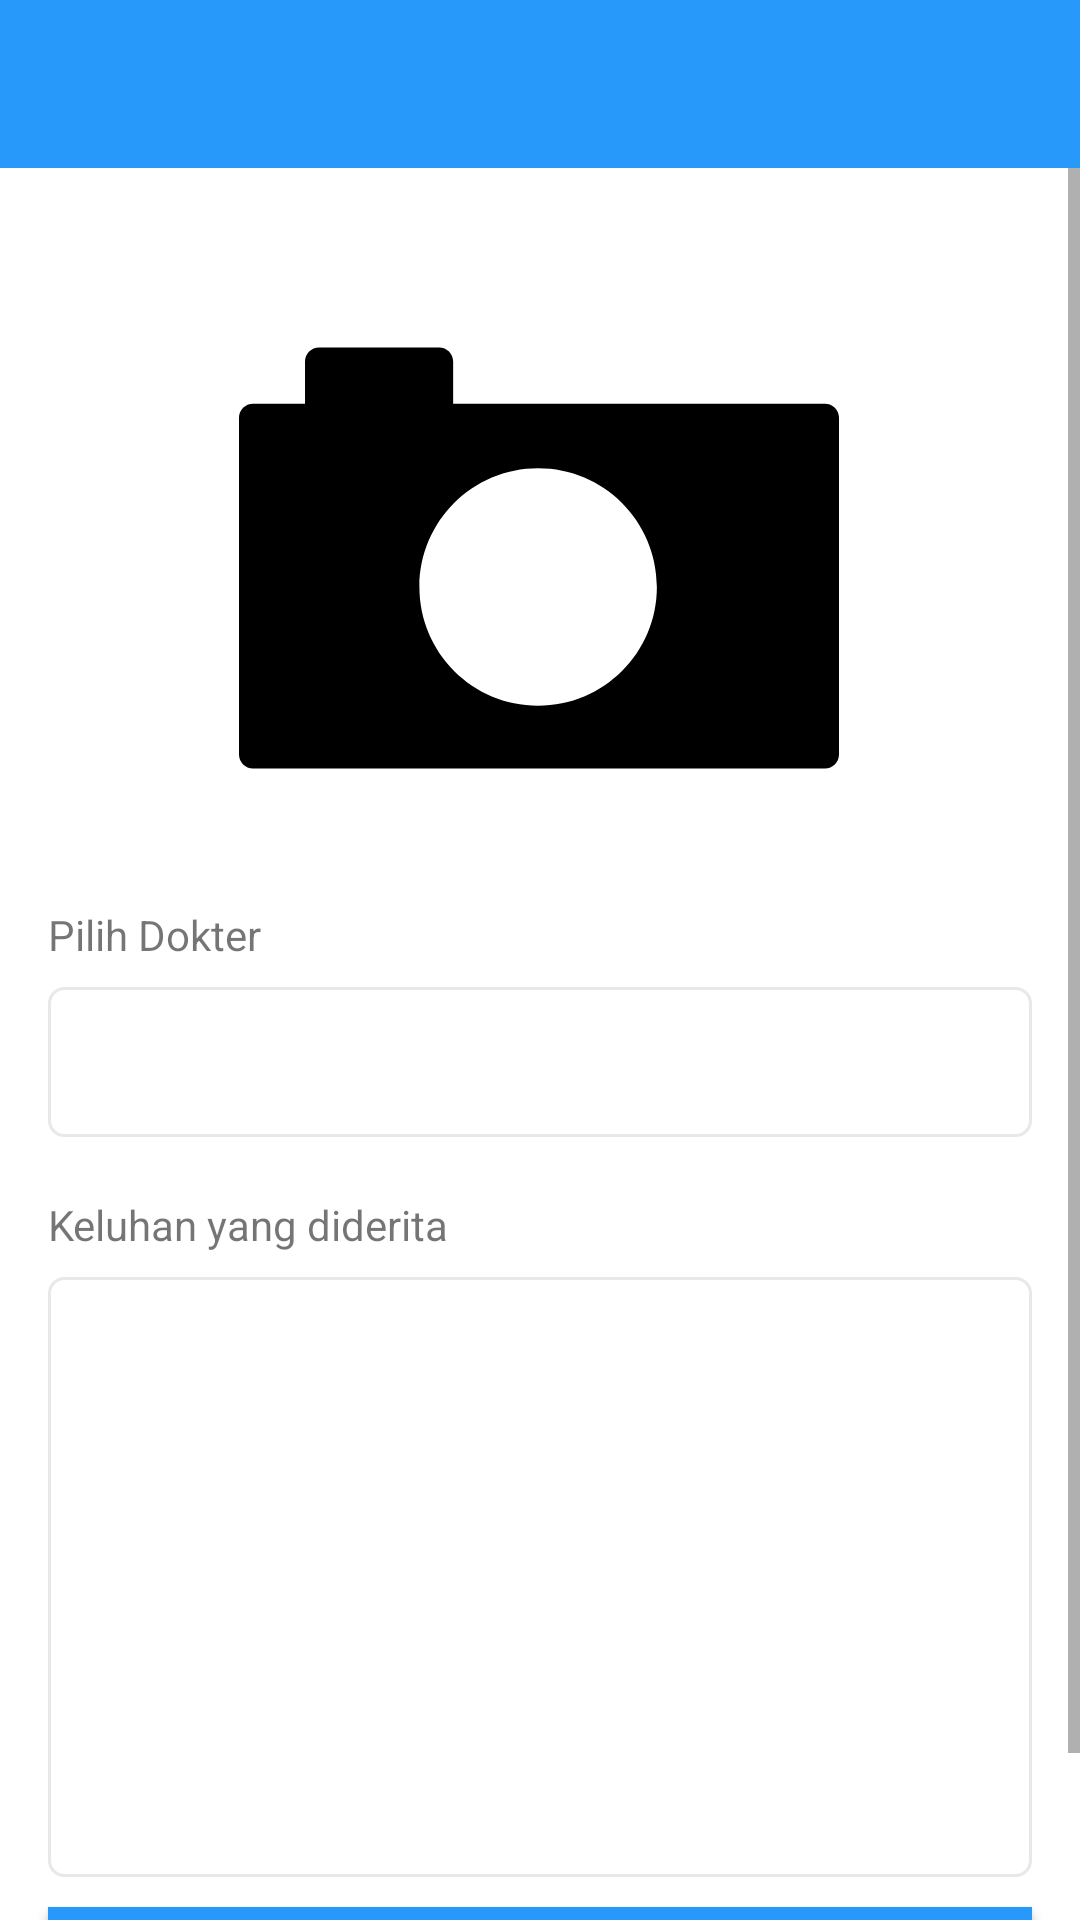

Produce the Android XML layout that renders to this screen, including the resource entries it uses.
<!-- AndroidManifest.xml: activity theme AppTheme.NoActionBar -->
<!-- res/layout/activity_check_up.xml -->
<?xml version="1.0" encoding="utf-8"?>
<LinearLayout
    xmlns:android="http://schemas.android.com/apk/res/android"
    xmlns:app="http://schemas.android.com/apk/res-auto"
    android:layout_width="match_parent"
    android:orientation="vertical"
    android:layout_height="match_parent">

    <include
        layout="@layout/app_bar"/>

    <ScrollView
        android:layout_width="match_parent"
        android:layout_height="match_parent">
        <androidx.constraintlayout.widget.ConstraintLayout
            android:layout_width="match_parent"
            android:layout_height="match_parent"
            android:background="@android:color/white">
            <ImageView
                android:id="@+id/img_take_photo"
                android:layout_width="200dp"
                android:layout_height="200dp"
                android:src="@drawable/ic_camera"
                app:layout_constraintBottom_toBottomOf="parent"
                app:layout_constraintEnd_toEndOf="parent"
                app:layout_constraintHorizontal_bias="0.497"
                app:layout_constraintStart_toStartOf="parent"
                app:layout_constraintTop_toTopOf="parent"
                app:layout_constraintVertical_bias="0.067" />

            <TextView
                android:id="@+id/textView6"
                android:layout_width="match_parent"
                android:layout_height="wrap_content"
                android:layout_marginStart="16dp"
                android:layout_marginTop="16dp"
                android:layout_marginEnd="16dp"
                android:text="Pilih Dokter"
                app:layout_constraintEnd_toEndOf="parent"
                app:layout_constraintStart_toStartOf="parent"
                app:layout_constraintTop_toBottomOf="@+id/img_take_photo" />

            <EditText
                android:id="@+id/editTextPilihDokter"
                android:layout_width="match_parent"
                android:layout_height="50dp"
                android:layout_marginStart="16dp"
                android:layout_marginTop="8dp"
                android:layout_marginEnd="16dp"
                android:focusable="false"
                android:inputType="none"
                android:background="@drawable/bg_edit_text"
                android:drawableRight="@drawable/ic_spinner"
                app:layout_constraintEnd_toEndOf="parent"
                app:layout_constraintStart_toStartOf="parent"
                app:layout_constraintTop_toBottomOf="@+id/textView6" />


            <TextView
                android:id="@+id/textView5"
                android:layout_width="wrap_content"
                android:layout_height="wrap_content"
                android:layout_marginTop="14dp"
                android:layout_marginStart="16dp"
                android:text="Keluhan yang diderita"
                app:layout_constraintBottom_toBottomOf="parent"
                app:layout_constraintEnd_toEndOf="parent"
                app:layout_constraintHorizontal_bias="0.0"
                app:layout_constraintStart_toStartOf="parent"
                app:layout_constraintTop_toBottomOf="@+id/editTextPilihDokter"
                app:layout_constraintVertical_bias="0.01999998" />

            <EditText
                android:id="@+id/edt_keluhan"
                android:layout_width="match_parent"
                android:layout_height="200dp"
                android:layout_marginStart="16dp"
                android:layout_marginTop="8dp"
                android:layout_marginEnd="16dp"
                android:lines="6"
                android:minLines="2"
                android:background="@drawable/bg_edit_text"
                app:layout_constraintBottom_toTopOf="@+id/btn_periksa"
                app:layout_constraintEnd_toEndOf="@+id/textView5"
                app:layout_constraintStart_toStartOf="@+id/textView5"
                app:layout_constraintTop_toBottomOf="@+id/textView5"
                app:layout_constraintVertical_bias="0.0" />

            <Button
                android:id="@+id/btn_periksa"
                android:layout_width="match_parent"
                android:layout_height="50dp"
                android:layout_marginStart="16dp"
                android:layout_marginTop="10dp"
                android:layout_marginEnd="16dp"
                android:layout_marginBottom="16dp"
                android:background="@color/colorPrimary"
                android:text="Periksa"
                android:textColor="@color/white"
                app:layout_constraintBottom_toBottomOf="parent"
                app:layout_constraintEnd_toEndOf="@+id/edt_keluhan"
                app:layout_constraintStart_toStartOf="@+id/edt_keluhan"
                app:layout_constraintTop_toBottomOf="@+id/edt_keluhan" />
        </androidx.constraintlayout.widget.ConstraintLayout>
    </ScrollView>
</LinearLayout>
<!-- res/layout/app_bar.xml (included above) -->
<?xml version="1.0" encoding="utf-8"?>
<com.google.android.material.appbar.AppBarLayout xmlns:android="http://schemas.android.com/apk/res/android"
    xmlns:app="http://schemas.android.com/apk/res-auto"
    android:layout_width="match_parent"
    android:layout_height="wrap_content"
    android:background="@android:color/transparent"
    android:fitsSystemWindows="true"
    app:elevation="0dp">

    <androidx.appcompat.widget.Toolbar
        android:id="@+id/toolbar"
        android:layout_width="match_parent"
        android:layout_height="?android:attr/actionBarSize"
        android:background="@color/colorPrimary"
        android:orientation="vertical">

    </androidx.appcompat.widget.Toolbar>
</com.google.android.material.appbar.AppBarLayout>
<!-- resources referenced by this layout -->
<resources>
  <color name="colorPrimary">#2699FB</color>
  <color name="white">#ffffff</color>
  <!-- drawable bg_edit_text (drawable) -->
  <?xml version="1.0" encoding="utf-8"?>
  <selector xmlns:android="http://schemas.android.com/apk/res/android">
  
      <item android:state_enabled="true" android:state_focused="false">
          <shape android:padding="10dp" android:shape="rectangle">
  
              <solid android:color="@color/white" />
  
              <stroke android:width="1dp" android:color="@color/strokeEditTextColor" />
  
              <padding android:bottom="4dp" android:left="16dp" android:right="16dp" android:top="4dp" />
              <corners android:bottomLeftRadius="5dp" android:bottomRightRadius="5dp" android:topLeftRadius="5dp" android:topRightRadius="5dp" />
          </shape>
      </item>
  
      <item android:state_enabled="true" android:state_focused="true">
          <shape android:padding="10dp" android:shape="rectangle">
  
              <solid android:color="@color/white" />
  
              <stroke android:width="1dp" android:color="@android:color/black" />
  
              <padding android:bottom="4dp" android:left="16dp" android:right="16dp" android:top="4dp" />
              <corners android:bottomLeftRadius="5dp" android:bottomRightRadius="5dp" android:topLeftRadius="5dp" android:topRightRadius="5dp" />
          </shape>
      </item>
  
      <item android:state_enabled="false">
          <shape android:padding="10dp" android:shape="rectangle">
  
              <solid android:color="@color/white" />
  
              <stroke android:width="1dp" android:color="@color/strokeEditTextColor" />
  
              <padding android:bottom="4dp" android:left="16dp" android:right="16dp" android:top="4dp" />
              <corners android:bottomLeftRadius="5dp" android:bottomRightRadius="5dp" android:topLeftRadius="5dp" android:topRightRadius="5dp" />
          </shape>
      </item>
  
  </selector>
  <!-- drawable ic_camera (drawable) -->
  <vector xmlns:android="http://schemas.android.com/apk/res/android"
      android:width="856.506dp"
      android:height="856.506dp"
      android:viewportWidth="856.506"
      android:viewportHeight="856.506">
    <path
        android:fillColor="#FF000000"
        android:pathData="M20,728.816h816.506c11.046,0 20,-8.954 20,-20V228.013c0,-11.046 -8.954,-20 -20,-20h-530.81v-60.323c0,-11.046 -8.954,-20 -20,-20H114.253c-11.046,0 -20,8.954 -20,20v60.323H20c-11.046,0 -20,8.954 -20,20v480.804C0,719.862 8.954,728.816 20,728.816zM427.027,300.181c93.607,0 169.491,75.884 169.491,169.492s-75.884,169.492 -169.491,169.492c-93.608,0 -169.492,-75.884 -169.492,-169.492S333.419,300.181 427.027,300.181z"/>
  </vector>
  <style name="AppTheme.NoActionBar" parent="Theme.AppCompat.Light.NoActionBar">
          <item name="android:windowActionBar">false</item>
          <item name="android:windowNoTitle">true</item>
      </style>
  <color name="strokeEditTextColor">#E8E8E8</color>
</resources>
